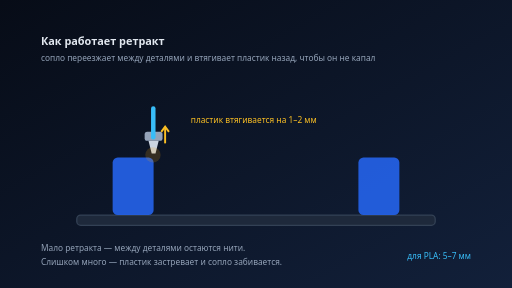
t = 0.00 s
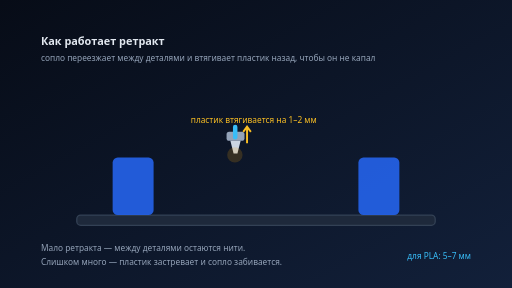
t = 0.64 s
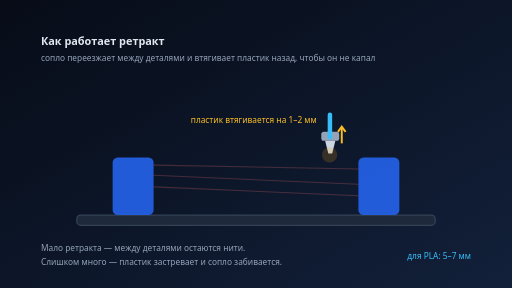
t = 1.38 s
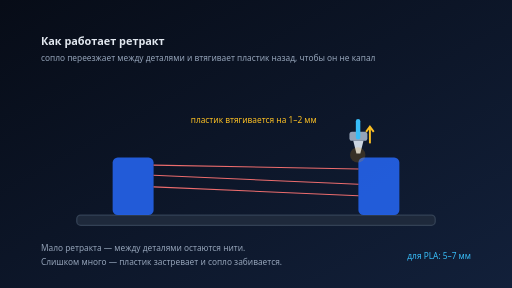
t = 2.04 s
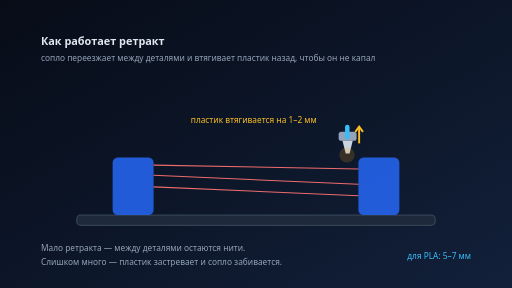
t = 2.56 s
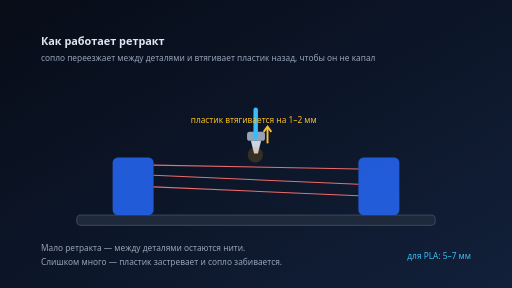
t = 3.24 s

The animated SVG that drew these frames (rendered in a browser with its animation timeline set to each time). Animation: 4 SMIL elements (animate=3,animateTransform=1); one cycle of 4.00 s, repeats indefinitely.

<svg xmlns="http://www.w3.org/2000/svg" viewBox="0 0 800 450" width="800" height="450" font-family="Segoe UI, Arial, sans-serif">
  <defs>
    <linearGradient id="bg" x1="0" y1="0" x2="1" y2="1">
      <stop offset="0" stop-color="#070c17"/>
      <stop offset="1" stop-color="#12203a"/>
    </linearGradient>
  </defs>
  <rect width="800" height="450" fill="url(#bg)"/>

  <text x="64" y="70" font-size="17" font-weight="bold" fill="#e2e8f0">Как работает ретракт</text>
  <text x="64" y="96" font-size="13" fill="#94a3b8">сопло переезжает между деталями и втягивает пластик назад, чтобы он не капал</text>

  <!-- стол -->
  <rect x="120" y="336" width="560" height="16" rx="6" fill="#1e293b" stroke="#334155" stroke-width="2"/>

  <!-- две башни -->
  <rect x="176" y="246" width="64" height="90" rx="8" fill="#2563eb" opacity="0.9"/>
  <rect x="560" y="246" width="64" height="90" rx="8" fill="#2563eb" opacity="0.9"/>

  <!-- нити между деталями -->
  <g stroke="#f87171" stroke-width="1.6" opacity="0">
    <animate attributeName="opacity" values="0;0;0.95;0.95;0;0" keyTimes="0;0.32;0.42;0.86;0.94;1" dur="4s" repeatCount="indefinite"/>
    <path d="M240 258 L560 264"/>
    <path d="M240 274 L560 288"/>
    <path d="M240 292 L560 306"/>
  </g>

  <!-- сопло с втягиванием пластика -->
  <g>
    <animateTransform attributeName="transform" type="translate" values="0 0; 320 0; 320 0; 0 0" keyTimes="0;0.4;0.62;1" dur="4s" repeatCount="indefinite"/>
    <rect x="226" y="206" width="28" height="14" rx="4" fill="#94a3b8"/>
    <path d="M232 220h16l-5 20h-6z" fill="#cbd5e1"/>
    <rect x="236" y="166" width="7" height="52" rx="3.5" fill="#38bdf8">
      <animate attributeName="height" values="52;16;52" dur="1.6s" repeatCount="indefinite"/>
      <animate attributeName="y" values="166;202;166" dur="1.6s" repeatCount="indefinite"/>
    </rect>
    <circle cx="239" cy="242" r="12" fill="#f59e0b" opacity="0.18"/>
    <path d="M258 224 L258 200" stroke="#fbbf24" stroke-width="3"/>
    <path d="M252 206 L258 198 L264 206" fill="none" stroke="#fbbf24" stroke-width="3"/>
  </g>

  <text x="298" y="192" font-size="13" fill="#fbbf24">пластик втягивается на 1–2 мм</text>

  <g font-size="13" fill="#94a3b8">
    <text x="64" y="392">Мало ретракта — между деталями остаются нити.</text>
    <text x="64" y="414">Слишком много — пластик застревает и сопло забивается.</text>
  </g>
  <text x="736" y="404" text-anchor="end" font-size="13" fill="#38bdf8">для PLA: 5–7 мм</text>
</svg>
